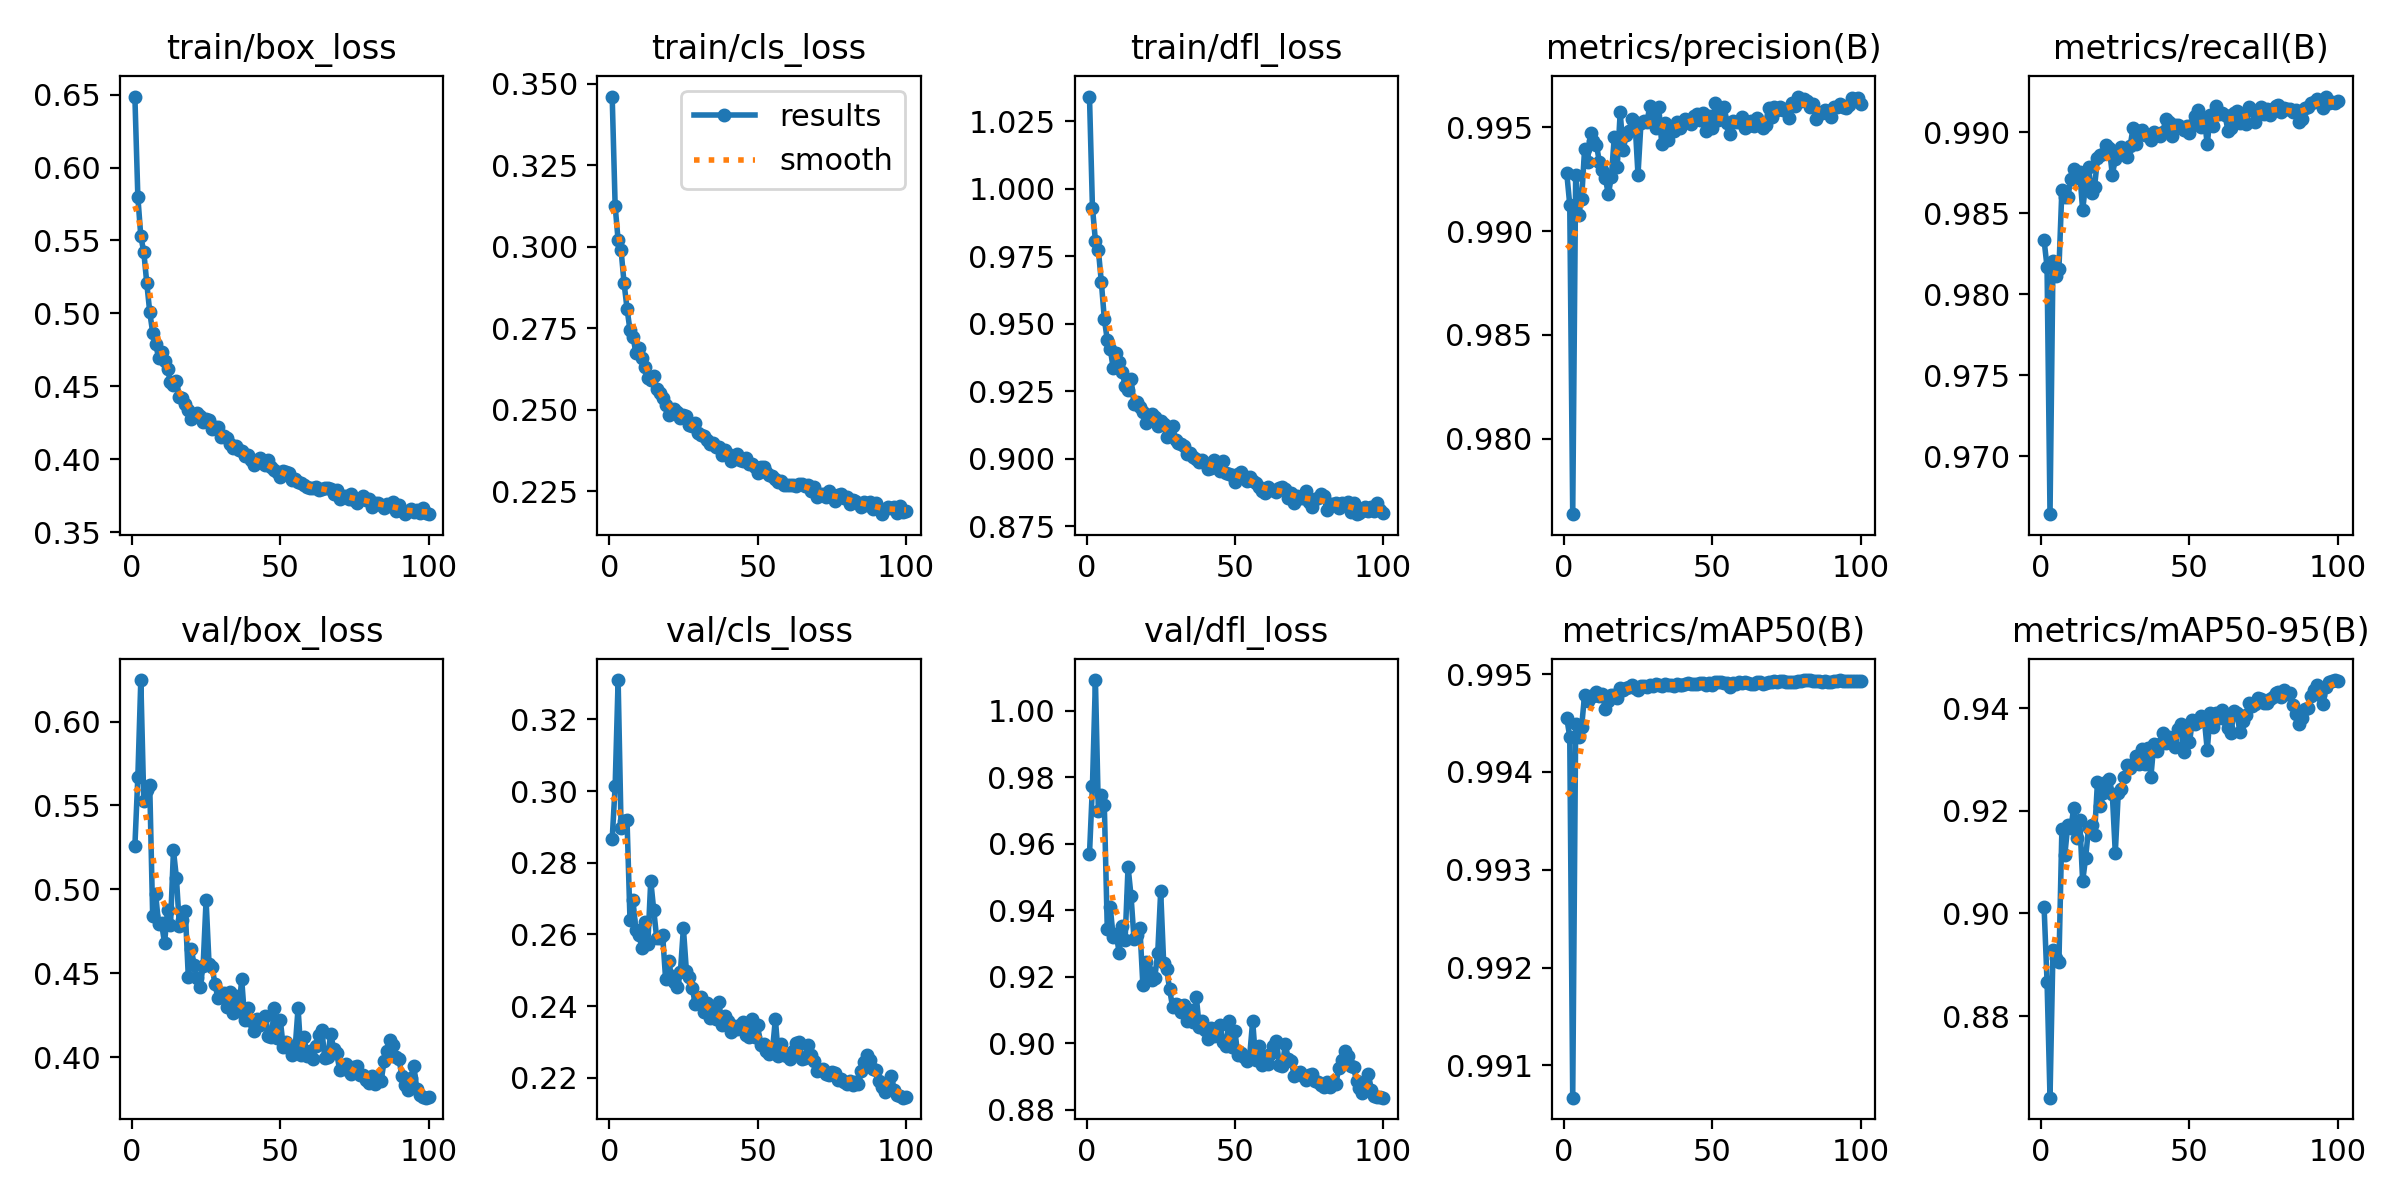

The file beside this chart, header and first rows:
epoch, time, train/box_loss, train/cls_loss, train/dfl_loss, metrics/precision(B), metrics/recall(B), metrics/mAP50(B), metrics/mAP50-95(B), val/box_loss, val/cls_loss, val/dfl_loss, lr/pg0, lr/pg1, lr/pg2
1, 22.71, 0.6486, 0.3461, 1.034, 0.9928, 0.9833, 0.9946, 0.9012, 0.5257, 0.2865, 0.9568, 0.06727, 0.0003975, 0.0003975
2, 43.66, 0.5799, 0.3126, 0.9931, 0.9913, 0.9817, 0.9944, 0.8867, 0.567, 0.3014, 0.9774, 0.03433, 0.0007896, 0.0007896
3, 64.56, 0.5527, 0.302, 0.9808, 0.9764, 0.9664, 0.9907, 0.8641, 0.6247, 0.331, 1.009, 0.001383, 0.001174, 0.001174
4, 85.24, 0.5423, 0.299, 0.9773, 0.9927, 0.982, 0.9945, 0.893, 0.5528, 0.2897, 0.9698, 0.001164, 0.001164, 0.001164
5, 105.8, 0.521, 0.2889, 0.9655, 0.9908, 0.9811, 0.9944, 0.8913, 0.5591, 0.2916, 0.9747, 0.001152, 0.001152, 0.001152
6, 126.6, 0.5011, 0.2811, 0.9519, 0.9915, 0.9815, 0.9945, 0.8905, 0.5623, 0.292, 0.9715, 0.001141, 0.001141, 0.001141
7, 147.5, 0.4868, 0.2744, 0.944, 0.9939, 0.9865, 0.9948, 0.9164, 0.4838, 0.2641, 0.9343, 0.001129, 0.001129, 0.001129
8, 168.3, 0.4792, 0.2725, 0.9408, 0.9933, 0.986, 0.9947, 0.9115, 0.4972, 0.2695, 0.9409, 0.001117, 0.001117, 0.001117
9, 188.9, 0.4695, 0.2675, 0.9336, 0.9947, 0.986, 0.9948, 0.9173, 0.4791, 0.2611, 0.9319, 0.001105, 0.001105, 0.001105
10, 209.7, 0.4737, 0.2691, 0.9394, 0.9943, 0.9871, 0.9948, 0.9166, 0.4797, 0.2599, 0.9329, 0.001093, 0.001093, 0.001093
11, 230.4, 0.4674, 0.266, 0.9361, 0.9942, 0.9877, 0.9948, 0.9205, 0.4679, 0.2563, 0.9272, 0.001081, 0.001081, 0.001081
12, 251.4, 0.4617, 0.2631, 0.9323, 0.9933, 0.9872, 0.9948, 0.9147, 0.4875, 0.2634, 0.9351, 0.001069, 0.001069, 0.001069
13, 272.1, 0.453, 0.2597, 0.9271, 0.9929, 0.9875, 0.9948, 0.9183, 0.4785, 0.2572, 0.9309, 0.001057, 0.001057, 0.001057
14, 292.7, 0.4512, 0.259, 0.9256, 0.9926, 0.9852, 0.9946, 0.9063, 0.5233, 0.275, 0.9531, 0.001046, 0.001046, 0.001046
15, 313.3, 0.454, 0.2604, 0.9296, 0.9918, 0.9868, 0.9947, 0.9108, 0.5068, 0.2668, 0.9443, 0.001034, 0.001034, 0.001034
16, 333.9, 0.4429, 0.2562, 0.9203, 0.9926, 0.9878, 0.9948, 0.9167, 0.478, 0.2589, 0.9314, 0.001022, 0.001022, 0.001022
17, 354.4, 0.4423, 0.255, 0.9213, 0.9945, 0.9862, 0.9948, 0.9172, 0.4819, 0.2591, 0.9325, 0.00101, 0.00101, 0.00101
18, 375.1, 0.438, 0.2538, 0.9193, 0.9931, 0.9866, 0.9948, 0.9153, 0.4869, 0.2599, 0.9346, 0.000998, 0.000998, 0.000998
19, 395.8, 0.4341, 0.2515, 0.9174, 0.9957, 0.9884, 0.9949, 0.9257, 0.4479, 0.2476, 0.9174, 0.0009862, 0.0009862, 0.0009862
20, 416.6, 0.4275, 0.2485, 0.9134, 0.9939, 0.9886, 0.9948, 0.921, 0.4643, 0.2527, 0.9245, 0.0009743, 0.0009743, 0.0009743
21, 437.2, 0.4306, 0.2495, 0.9153, 0.9946, 0.9887, 0.9949, 0.9235, 0.4549, 0.2483, 0.9215, 0.0009624, 0.0009624, 0.0009624
22, 457.9, 0.432, 0.2503, 0.9166, 0.9948, 0.9892, 0.9949, 0.9256, 0.4469, 0.2467, 0.9191, 0.0009505, 0.0009505, 0.0009505
23, 478.5, 0.4297, 0.2494, 0.9156, 0.9954, 0.989, 0.9949, 0.9262, 0.442, 0.2452, 0.9196, 0.0009386, 0.0009386, 0.0009386
24, 499.4, 0.4259, 0.2474, 0.9123, 0.9952, 0.9874, 0.9949, 0.9232, 0.4545, 0.2495, 0.9271, 0.0009268, 0.0009268, 0.0009268
25, 520.1, 0.4275, 0.2485, 0.914, 0.9927, 0.9883, 0.9948, 0.9118, 0.4936, 0.2617, 0.9456, 0.0009149, 0.0009149, 0.0009149
26, 540.9, 0.4268, 0.2481, 0.913, 0.9952, 0.9888, 0.9949, 0.9234, 0.4554, 0.2499, 0.9242, 0.000903, 0.000903, 0.000903
27, 561.8, 0.4211, 0.2454, 0.9081, 0.9953, 0.9891, 0.9949, 0.9242, 0.4539, 0.248, 0.9223, 0.0008911, 0.0008911, 0.0008911
28, 582.5, 0.4224, 0.2451, 0.9089, 0.9952, 0.9888, 0.9949, 0.9265, 0.4435, 0.2449, 0.9163, 0.0008792, 0.0008792, 0.0008792
29, 603.3, 0.4224, 0.2461, 0.9121, 0.996, 0.9885, 0.9949, 0.9289, 0.435, 0.2406, 0.9109, 0.0008674, 0.0008674, 0.0008674
30, 624.1, 0.4151, 0.2429, 0.907, 0.9956, 0.9891, 0.9949, 0.9283, 0.4377, 0.242, 0.9119, 0.0008555, 0.0008555, 0.0008555
31, 644.7, 0.4162, 0.2422, 0.9059, 0.995, 0.9903, 0.9949, 0.9291, 0.4385, 0.2425, 0.9115, 0.0008436, 0.0008436, 0.0008436
32, 665.5, 0.4145, 0.2421, 0.9056, 0.996, 0.9892, 0.9949, 0.9307, 0.4301, 0.2384, 0.9094, 0.0008317, 0.0008317, 0.0008317
33, 686.4, 0.4105, 0.2407, 0.9047, 0.9942, 0.99, 0.9949, 0.9292, 0.4385, 0.2409, 0.9116, 0.0008198, 0.0008198, 0.0008198
34, 707, 0.408, 0.2395, 0.9017, 0.9952, 0.9901, 0.9949, 0.9319, 0.4265, 0.2367, 0.9067, 0.000808, 0.000808, 0.000808
35, 727.9, 0.4092, 0.2397, 0.9023, 0.9944, 0.9898, 0.9949, 0.9291, 0.4365, 0.2387, 0.91, 0.0007961, 0.0007961, 0.0007961
36, 748.5, 0.4061, 0.2385, 0.9007, 0.995, 0.9898, 0.9949, 0.9323, 0.4274, 0.2364, 0.9065, 0.0007842, 0.0007842, 0.0007842
37, 769.1, 0.4059, 0.2386, 0.9001, 0.9948, 0.9895, 0.9949, 0.9266, 0.4464, 0.241, 0.914, 0.0007723, 0.0007723, 0.0007723
38, 789.9, 0.4022, 0.2363, 0.8989, 0.9953, 0.99, 0.9949, 0.9331, 0.4224, 0.2347, 0.9049, 0.0007604, 0.0007604, 0.0007604
39, 812.3, 0.4031, 0.2378, 0.8997, 0.995, 0.9899, 0.9949, 0.9317, 0.4294, 0.2372, 0.9065, 0.0007486, 0.0007486, 0.0007486
40, 833, 0.3994, 0.2364, 0.8984, 0.9951, 0.9898, 0.9949, 0.933, 0.4217, 0.2358, 0.9041, 0.0007367, 0.0007367, 0.0007367
41, 853.8, 0.3963, 0.2342, 0.8963, 0.9954, 0.99, 0.9949, 0.9352, 0.4153, 0.2328, 0.9013, 0.0007248, 0.0007248, 0.0007248
42, 874.6, 0.3994, 0.2348, 0.8966, 0.9952, 0.9908, 0.9949, 0.9331, 0.4229, 0.2345, 0.9044, 0.0007129, 0.0007129, 0.0007129
43, 895.4, 0.4008, 0.2364, 0.8994, 0.9951, 0.9907, 0.9949, 0.9344, 0.4191, 0.2336, 0.9023, 0.000701, 0.000701, 0.000701
44, 916.2, 0.3976, 0.2347, 0.8976, 0.9955, 0.9898, 0.9949, 0.9337, 0.4219, 0.2346, 0.9045, 0.0006892, 0.0006892, 0.0006892
45, 936.9, 0.3963, 0.2343, 0.8957, 0.9956, 0.9904, 0.9949, 0.9325, 0.4247, 0.2355, 0.9053, 0.0006773, 0.0006773, 0.0006773
46, 957.7, 0.3994, 0.2352, 0.8993, 0.9953, 0.9904, 0.9949, 0.9359, 0.4124, 0.2318, 0.9003, 0.0006654, 0.0006654, 0.0006654
47, 978.7, 0.3945, 0.2334, 0.8947, 0.9957, 0.9903, 0.9949, 0.9369, 0.412, 0.2313, 0.8992, 0.0006535, 0.0006535, 0.0006535
48, 999.7, 0.3927, 0.2333, 0.8944, 0.9948, 0.9901, 0.9949, 0.9315, 0.4289, 0.2364, 0.9066, 0.0006416, 0.0006416, 0.0006416
49, 1021, 0.3916, 0.2324, 0.8942, 0.9955, 0.9904, 0.9949, 0.9364, 0.4111, 0.2314, 0.8989, 0.0006298, 0.0006298, 0.0006298
50, 1041, 0.388, 0.2307, 0.8916, 0.995, 0.9899, 0.9949, 0.9333, 0.4223, 0.2348, 0.9036, 0.0006179, 0.0006179, 0.0006179
51, 1062, 0.3924, 0.2325, 0.8944, 0.9961, 0.9905, 0.9949, 0.9376, 0.4061, 0.2291, 0.8965, 0.000606, 0.000606, 0.000606
52, 1083, 0.3916, 0.2325, 0.8951, 0.9953, 0.991, 0.9949, 0.9368, 0.4087, 0.2293, 0.8971, 0.0005941, 0.0005941, 0.0005941
53, 1104, 0.3905, 0.2309, 0.8936, 0.9955, 0.9914, 0.9949, 0.9372, 0.4052, 0.2275, 0.8958, 0.0005822, 0.0005822, 0.0005822
54, 1125, 0.3861, 0.23, 0.892, 0.996, 0.9903, 0.9949, 0.9384, 0.4014, 0.2265, 0.8945, 0.0005704, 0.0005704, 0.0005704
55, 1146, 0.3865, 0.2298, 0.8935, 0.9952, 0.9908, 0.9949, 0.9379, 0.4049, 0.2274, 0.8962, 0.0005585, 0.0005585, 0.0005585
56, 1166, 0.3848, 0.2289, 0.8919, 0.9947, 0.9892, 0.9949, 0.9318, 0.4293, 0.2364, 0.9067, 0.0005466, 0.0005466, 0.0005466
57, 1187, 0.3839, 0.2279, 0.8912, 0.9953, 0.9911, 0.9949, 0.9391, 0.4009, 0.226, 0.8949, 0.0005347, 0.0005347, 0.0005347
58, 1208, 0.3822, 0.2282, 0.8898, 0.9952, 0.9904, 0.9949, 0.9362, 0.4122, 0.2294, 0.8991, 0.0005228, 0.0005228, 0.0005228
59, 1229, 0.381, 0.2271, 0.888, 0.9952, 0.9916, 0.9949, 0.9391, 0.4007, 0.2264, 0.8935, 0.000511, 0.000511, 0.000511
60, 1249, 0.3806, 0.2269, 0.8874, 0.9955, 0.9911, 0.9949, 0.9381, 0.4034, 0.2262, 0.8959, 0.0004991, 0.0004991, 0.0004991
... 40 more rows
